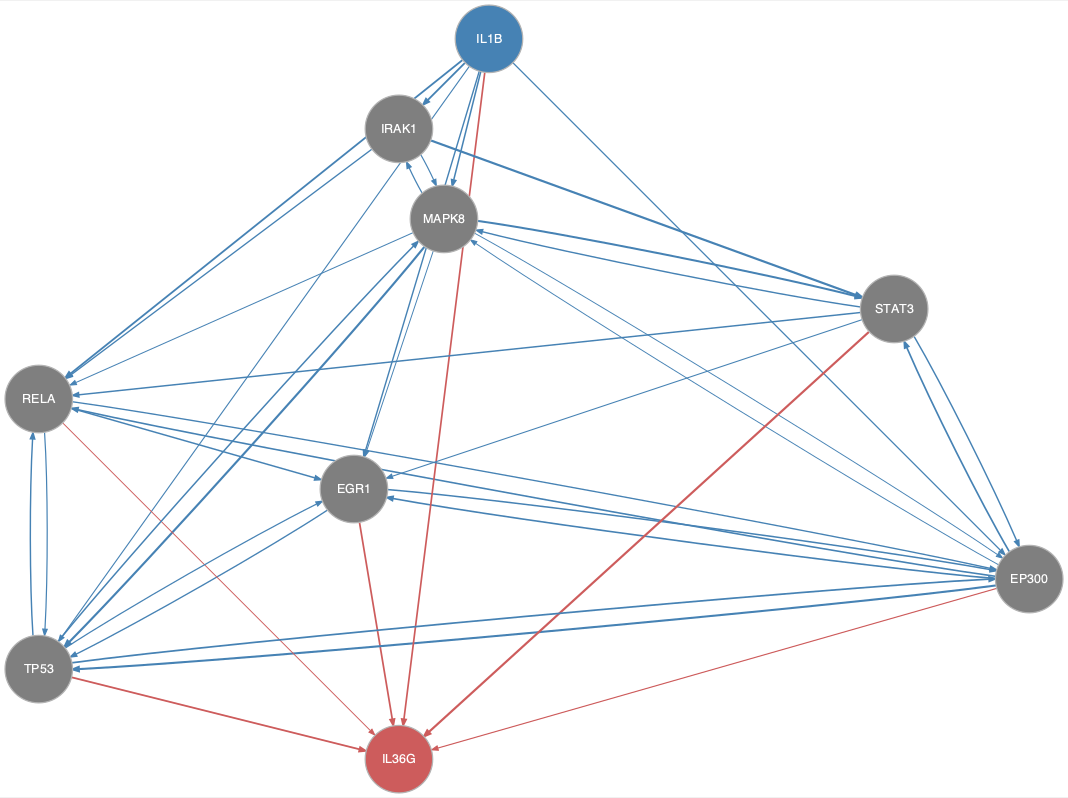

Source data for this figure (header and first rows):
from	to
EGR1	EP300
EGR1	TP53
EP300	EGR1
EP300	MAPK8
EP300	RELA
EP300	STAT3
EP300	TP53
IL1B	EGR1
IL1B	EP300
IL1B	IRAK1
IL1B	MAPK8
IL1B	RELA
IL1B	TP53
IRAK1	MAPK8
IRAK1	RELA
IRAK1	STAT3
MAPK8	EGR1
MAPK8	EP300
MAPK8	IRAK1
MAPK8	RELA
MAPK8	STAT3
MAPK8	TP53
RELA	EGR1
RELA	EP300
RELA	TP53
STAT3	EGR1
STAT3	EP300
STAT3	MAPK8
STAT3	RELA
TP53	EGR1
TP53	EP300
TP53	MAPK8
TP53	RELA
EGR1	IL36G
EP300	IL36G
IL1B	IL36G
RELA	IL36G
STAT3	IL36G
TP53	IL36G
